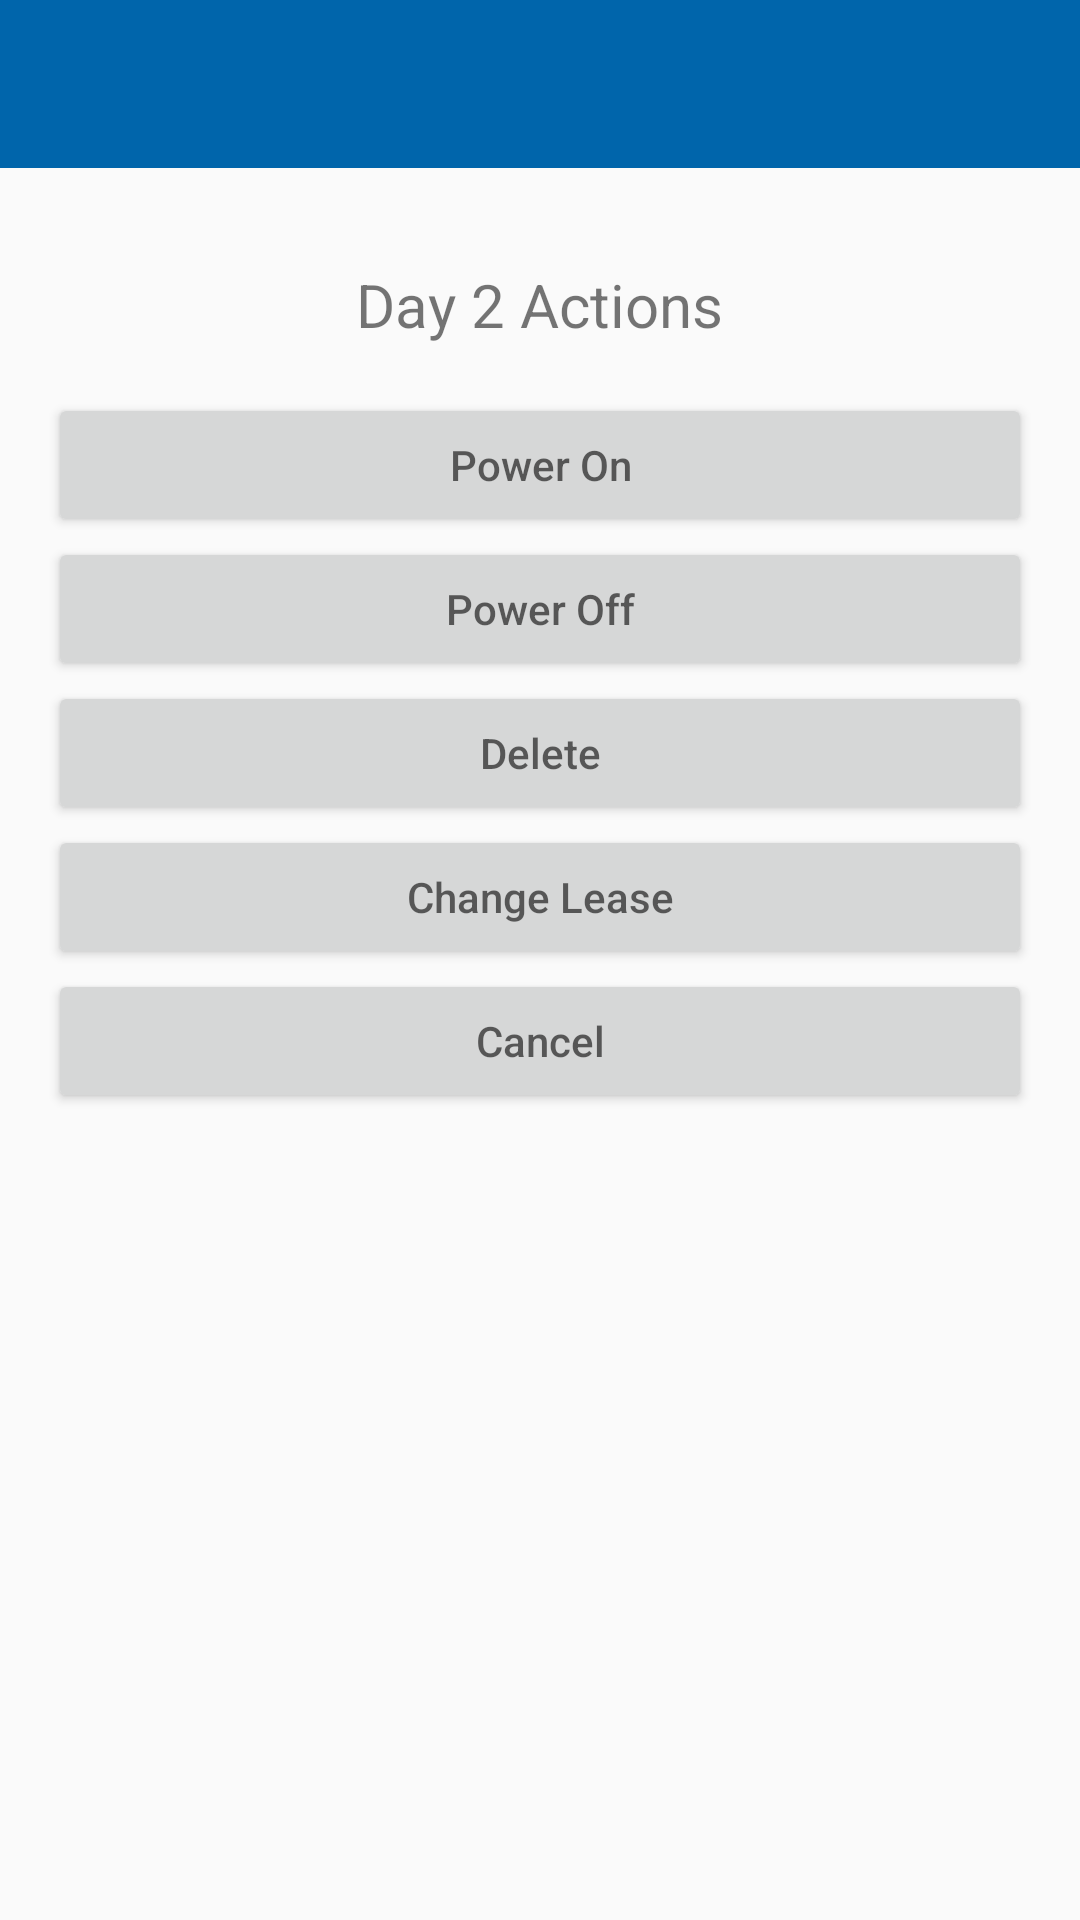

Layout XML and referenced resources for this Android screen:
<!-- AndroidManifest.xml: application theme AppTheme -->
<!-- res/layout/deployment_actions_dialog.xml -->
<?xml version="1.0" encoding="utf-8"?>
<LinearLayout xmlns:android="http://schemas.android.com/apk/res/android"
    xmlns:app="http://schemas.android.com/apk/res-auto"
    android:orientation="vertical"
    android:layout_width="match_parent"
    android:layout_height="match_parent">

    <com.google.android.material.appbar.AppBarLayout
        android:id="@+id/topBar"
        android:layout_width="match_parent"
        android:layout_height="?attr/actionBarSize"
        android:theme="@style/AppTheme.AppBarOverlay">

        <LinearLayout
            android:layout_width="match_parent"
            android:layout_height="match_parent"
            android:orientation="horizontal">

            <ImageButton
                android:id="@+id/button_close"
                android:layout_width="?attr/actionBarSize"
                android:layout_height="?attr/actionBarSize"
                android:background="?attr/selectableItemBackgroundBorderless"
                android:contentDescription="issa x"
                android:tint="@android:color/white"
                app:srcCompat="@drawable/ic_close_black_24dp" />

            <TextView
                android:id="@+id/deployment_title"
                android:layout_width="0dp"
                android:layout_height="match_parent"
                android:layout_marginEnd="51dp"
                android:layout_weight="1"
                android:gravity="center_vertical"
                android:textAppearance="@style/Base.TextAppearance.AppCompat.Title"
                android:textColor="@android:color/white" />

        </LinearLayout>

    </com.google.android.material.appbar.AppBarLayout>

    <LinearLayout
        android:layout_width="match_parent"
        android:layout_height="match_parent"
        android:layout_margin="16dp"
        android:orientation="vertical">

        <TextView
            android:layout_width="wrap_content"
            android:layout_height="wrap_content"
            android:layout_gravity="center_horizontal"
            android:layout_margin="16dp"
            android:text="@string/day_two_actions"
            android:textSize="20sp" />

        <Button
            android:id="@+id/power_on_button"
            android:layout_width="match_parent"
            android:layout_height="wrap_content"
            android:layout_gravity="center_horizontal|center_vertical"
            android:hint="@string/power_on_button" />

        <Button
            android:id="@+id/power_off_button"
            android:layout_width="match_parent"
            android:layout_height="wrap_content"
            android:layout_gravity="center_horizontal|center_vertical"
            android:hint="@string/power_off_button" />

        <Button
            android:id="@+id/delete_button"
            android:layout_width="match_parent"
            android:layout_height="wrap_content"
            android:layout_gravity="center_horizontal|center_vertical"
            android:hint="@string/delete_deployment_button" />

        <Button
            android:id="@+id/change_lease_button"
            android:layout_width="match_parent"
            android:layout_height="wrap_content"
            android:layout_gravity="center_horizontal|center_vertical"
            android:enabled="true"
            android:hint="@string/change_lease_button" />

        <Button
            android:id="@+id/cancel_button"
            android:layout_width="match_parent"
            android:layout_height="wrap_content"
            android:layout_gravity="center_horizontal|center_vertical"
            android:hint="@string/cancel_button" />

    </LinearLayout>
</LinearLayout>
<!-- resources referenced by this layout -->
<resources>
  <string name="cancel_button">Cancel</string>
  <string name="change_lease_button">Change Lease</string>
  <string name="day_two_actions">Day 2 Actions</string>
  <string name="delete_deployment_button">Delete</string>
  <string name="power_off_button">Power Off</string>
  <string name="power_on_button">Power On</string>
  <style name="AppTheme.AppBarOverlay" parent="ThemeOverlay.MaterialComponents.Dark.ActionBar" />
  <style name="AppTheme" parent="Theme.MaterialComponents.DayNight.DarkActionBar.Bridge">
          
          <item name="colorPrimary">@color/colorPrimary</item>
          <item name="colorPrimaryDark">@color/colorPrimaryDark</item>
          <item name="colorAccent">@color/colorAccent</item>
      </style>
  <color name="colorPrimary">#0065AB</color>
  <color name="colorPrimaryDark">#003D79</color>
  <color name="colorAccent">#60B515</color>
</resources>
